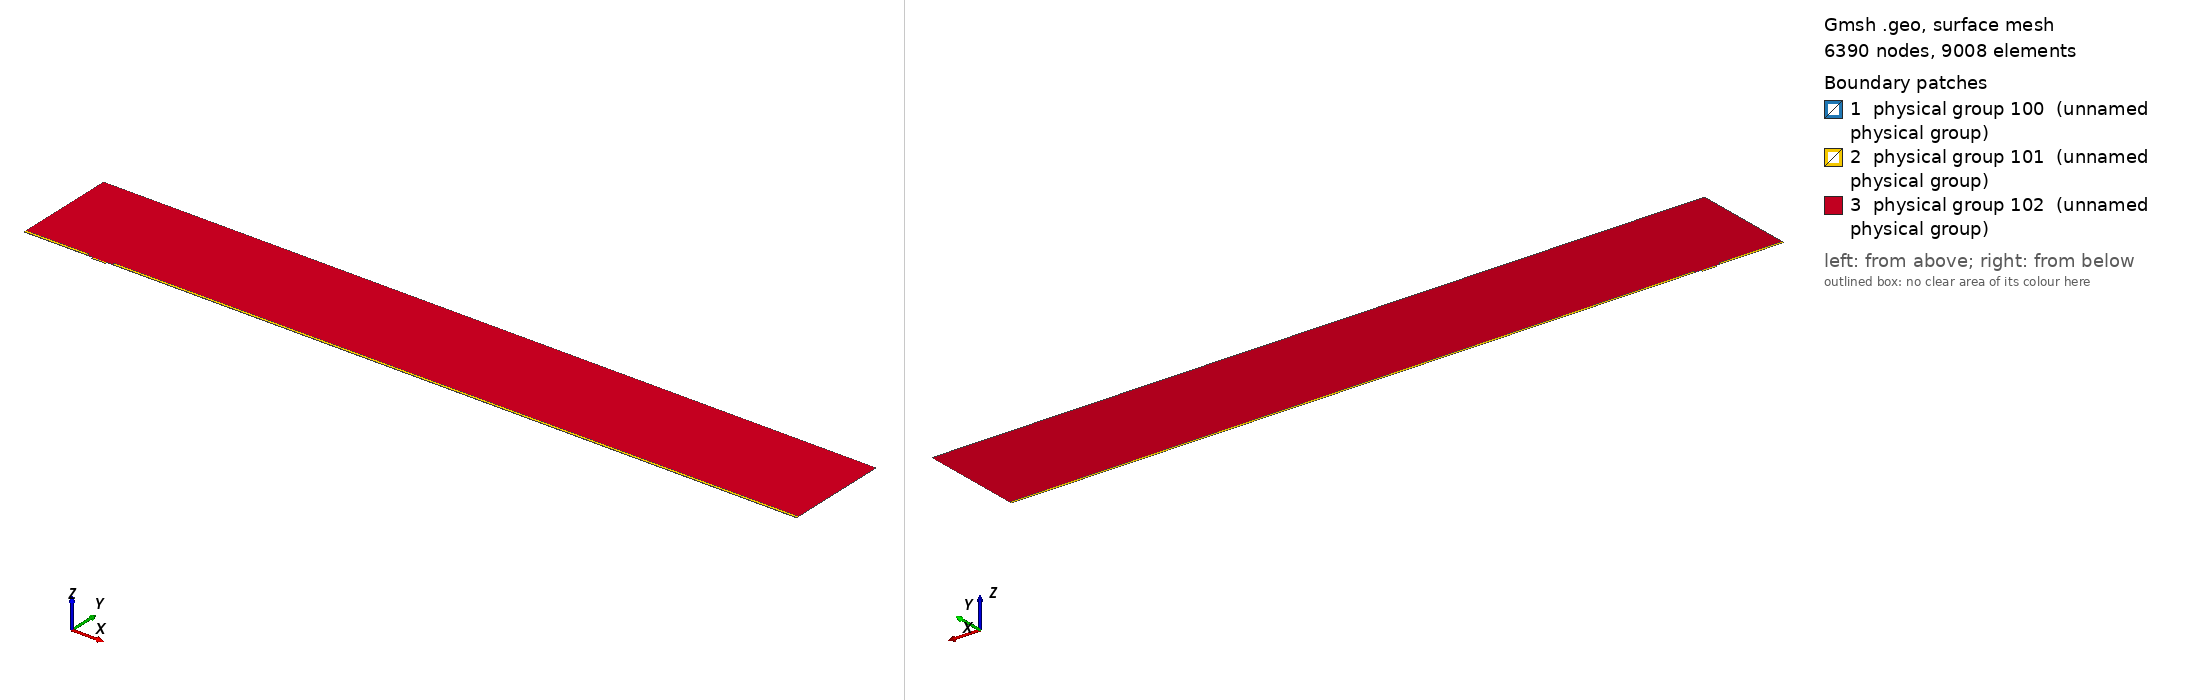

Gmsh geometry script, surface-meshed: 6390 nodes, 9008 surface elements. Boundary patches (legend numbers): 1 physical group 100 (unnamed physical group), 2 physical group 101 (unnamed physical group), 3 physical group 102 (unnamed physical group). Left view from above one corner, right view from below the opposite corner. Legend entries are the model's physical surfaces. The drawing asked Gmsh for element sizes between 1% and 20% of the model's largest extent; the script's own settings can give other sizes.

=== mesh.geo (drawn) ===
// Macro parameters
deltaStar = 1;
D = 2.5 * deltaStar; // depth of the gap 
W = 20 * deltaStar; // width of the gap
r = 8; // length of non-constant quads upstream and downstream of the gap
BL = 0.25 * deltaStar; // height of the second layer of quad elements
BL_upper = 3.5 * deltaStar; // height of the third layer of quad elements
x0 = 100 * deltaStar; // x distance from inflow to gap
lengthOutflow = 1000 * deltaStar; // length after the gap
x3 = W + lengthOutflow; // last point of the domain
height = 150 * deltaStar; // height of the triangular region
triagHeightRegion_inflow = height - BL - BL_upper; // height of the triangular region


// Micro parameters
dx = 0.05; // dx of square elements near the leading and trailing edge of the gap (most resolution-demanding points in the domain)
size_triag_v_top = 32; // size of the elements in the upper triangular region

// All the value below are between 0 and 1. =1  means the elements are all equal in size. Avoid using values very close to 1, because we dividing by log(p) in the formula.
p_in_v_right = 0.87; // densitiy concentration of elements inside the gap, vertically, near the right wall.
p_in_v_left = 0.8; // densitiy concentration of elements inside the gap, vertically, near the left wall.
p_in_h = 0.9; // densitiy concentration of elements inside the gap, horizontally. 

p_out_h = 0.5; // densitiy concentration of elements outside the gap, horizontally.
p_out_h_upper = 0.4; // densitiy concentration of elements outside the gap, horizontally on the upper layer of quads
p_out_v_inflow_dense = 0.8; // densitiy concentration of elements outside the gap, vertically, near the inflow and the gap
p_out_v_inflow_sparse = 0.99; // densitiy concentration of elements outside the gap, vertically, near the inflow and far from the gap
p_out_v_outflow_dense = 0.9; // densitiy concentration of elements outside the gap, vertically, near the outflow and the gap
p_out_v_outflow_sparse = 0.995; // densitiy concentration of elements outside the gap, vertically, near the outflow and far from the gap
p_triag_h_inflow = 0.8; // densitiy concentration of elements in the triangular region of the domain, horizontally.
p_triag_h_outflow = p_triag_h_inflow; // densitiy concentration of elements in the triangular region of the domain, horizontally.

enlarge_triag_inflow = 1.1; // heigher the value, larger the elements in the triangular region near the inflow
enlarge_triag_outflow = 1.1; // heigher the value, larger the elements in the triangular region near the outflow

// Automated parameters 
a_in_v_right = dx / (W / 2);
a_in_v_left = dx / (W / 2);
a_in_h = dx / (D / 2);
a_out_h = dx / BL;
a_out_v_inflow_dense = dx / r;
a_out_v_outflow_dense = dx / r;

// for the derivation of the formula, see file 20250123_gmshFormula.md in the docs folder
N_in_v_right = Ceil( Log (a_in_v_right / (1 - p_in_v_right + a_in_v_right * p_in_v_right)) / Log(p_in_v_right) );
N_in_v_left = Ceil( Log (a_in_v_left / (1 - p_in_v_left + a_in_v_left * p_in_v_left)) / Log(p_in_v_left) );
N_in_h = Ceil( Log (a_in_h / (1 - p_in_h + a_in_h * p_in_h)) / Log(p_in_h) );
N_out_h = Ceil( Log (a_out_h / (1 - p_out_h + a_out_h * p_out_h)) / Log(p_out_h) ) + 1; // + 1 is to correct the fact that the distance is too small to properly approximate the dx length
N_out_v_inflow_dense = Ceil( Log (a_out_v_inflow_dense / (1 - p_out_v_inflow_dense + a_out_v_inflow_dense * p_out_v_inflow_dense)) / Log(p_out_v_inflow_dense) );
N_out_v_outflow_dense = Ceil( Log (a_out_v_outflow_dense / (1 - p_out_v_outflow_dense + a_out_v_outflow_dense * p_out_v_outflow_dense)) / Log(p_out_v_outflow_dense) );

p_for_a_out_v_inflow_sparse_computation = p_out_v_inflow_dense;
p_for_a_out_v_outflow_sparse_computation = (p_out_v_outflow_dense + p_out_v_outflow_dense) / 2;
a_out_v_inflow_sparse = r / (x0 - r) * (1 - p_for_a_out_v_inflow_sparse_computation) / (1 - p_for_a_out_v_inflow_sparse_computation^(N_out_v_inflow_dense + 1));
a_out_v_outflow_sparse = r / (lengthOutflow - r) * (1 - p_for_a_out_v_outflow_sparse_computation) / (1 - p_for_a_out_v_outflow_sparse_computation^(N_out_v_outflow_dense + 1));

N_out_v_inflow_sparse = Ceil( Log(a_out_v_inflow_sparse / (1 - p_out_v_inflow_sparse + a_out_v_inflow_sparse * p_out_v_inflow_sparse)) / Log(p_out_v_inflow_sparse) );
N_out_v_outflow_sparse = Ceil( Log(a_out_v_outflow_sparse / (1 - p_out_v_outflow_sparse + a_out_v_outflow_sparse * p_out_v_outflow_sparse)) / Log(p_out_v_outflow_sparse) );


// second layer of quads
a_out_h_upper = (BL) / (BL_upper) * (1 - p_out_h) / (1 - p_out_h^(N_out_h + 1));
N_out_h_upper = Ceil( Log(a_out_h_upper / (1 - p_out_h_upper + a_out_h_upper * p_out_h_upper)) / Log(p_out_h_upper) );

// ---------------------------
// for triangular region
// ---------------------------
a_triag_h_inflow = (BL_upper) / (triagHeightRegion_inflow) * (1 - p_out_h_upper) / (1 - p_out_h_upper^(N_out_h_upper + 1));
a_triag_h_outflow = a_triag_h_inflow;
N_triag_v_top = Ceil( (x3 + x0) / size_triag_v_top ); // we assume p_triag_v = 1, otherwise the formula is different
N_triag_h_inflow = Ceil( Log(a_triag_h_inflow / (1 - p_triag_h_inflow + a_triag_h_inflow * p_triag_h_inflow)) / Log(p_triag_h_inflow) );
N_triag_h_outflow = Ceil( Log(a_triag_h_outflow / (1 - p_triag_h_outflow + a_triag_h_outflow * p_triag_h_outflow)) / Log(p_triag_h_outflow) );
N_triag_h_inflow = Ceil( N_triag_h_inflow / enlarge_triag_inflow );
N_triag_h_outflow = Ceil( N_triag_h_outflow / enlarge_triag_outflow );

Point(1) = {-x0, 0, 0};
Point(2) = {0,0,0};
Point(3) = {0,-D,0};
Point(4) = {W,-D,0};
Point(5) = {W,0,0};
Point(6) = {x3,0,0};
Point(8) = {x3,height,0};
Point(7) = {x3,BL,0};
Point(9) = {-x0,height,0};
Point(10) = {-x0,BL,0};
Point(11) = {0,BL,0};
Point(12) = {W,BL,0};
Point(13) = {W/2,0,0};
Point(14) = {W/2,BL,0};
Point(15) = {0,-D/2,0};
Point(16) = {W/2,-D,0};
Point(17) = {W,-D/2,0};
Point(18) = {-r,0,0};
Point(19) = {-r,BL,0};
Point(20) = {W + r,0,0};
Point(21) = {W + r,BL,0};
Point(22) = {-x0,BL+BL_upper,0};
Point(23) = {-r,BL+BL_upper,0};
Point(24) = {W + r,BL+BL_upper,0};
Point(25) = {x3,BL+BL_upper,0};

Line(1) = {1,18};
Line(2) = {2,15};
Line(3) = {3,16};
Line(4) = {4,17};
Line(5) = {5,20};
Line(6) = {6,7};
Line(7) = {7,25};
Line(8) = {8,9};
Line(9) = {9,22};
Line(10) = {10,19};
Line(11) = {10,1};
Line(12) = {11,14};
Line(13) = {12,21};
Line(14) = {2,13};
Line(15) = {15,3};
Line(16) = {16,4};
Line(17) = {17,5};
Line(18) = {13,5};
Line(19) = {14,12};
Line(20) = {18,2};
Line(21) = {20,6};
Line(22) = {21,7};
Line(23) = {19,11};
Line(24) = {22,10};
Line(25) = {25,8};
Line(26) = {25,24};
Line(27) = {22,23};
Line(28) = {23,19};
Line(29) = {24,21};

// outer quads
Curve Loop(1) = {5, 21, 6, -22, -13, -19, -12, -23, -10, 11, 1, 20, 14, 18};
Plane Surface(1) = {1};

// inside gap
Curve Loop(2) = {2, 15, 3, 16, 4, 17, -18, -14};
Plane Surface(2) = {2};

// triangular region
Curve Loop(3) = {23, 12, 19, 13, -29, -26, 25, 8, 9, 27, 28};
Plane Surface(3) = {3};

// 3rd layer of quads
Curve Loop(4) = {-24, 27, 28,-10};
Curve Loop(5) = {-29, -26, -7, -22};

Plane Surface(4) = {4};
Plane Surface(5) = {5};


// This defines the surfaces that will be meshed with quad elements
Transfinite Surface {1} = {1, 6, 7, 10};
Transfinite Surface {2} = {3, 4, 5, 2}; // number '2' must match the number '2' of plane surface
Transfinite Surface {4} = {19, 23, 22, 10};
Transfinite Surface {5} = {7, 25, 24, 21};

Transfinite Curve {18, 16, 19} = N_in_v_right Using Progression p_in_v_right;
Transfinite Curve {-14, -3, -12} = N_in_v_left Using Progression p_in_v_left;
Transfinite Curve {-2, 15, 17, -4} = N_in_h Using Progression p_in_h;

Transfinite Curve {11, -6} = N_out_h Using Progression p_out_h;
Transfinite Curve {24, 28, 29, -7} = N_out_h_upper Using Progression p_out_h_upper;
Transfinite Curve {10, 1, 27} = N_out_v_inflow_sparse Using Progression p_out_v_inflow_sparse;
Transfinite Curve {20, 23} = N_out_v_inflow_dense Using Progression p_out_v_inflow_dense;
Transfinite Curve {-21, -22, 26} = N_out_v_outflow_sparse Using Progression p_out_v_outflow_sparse;
Transfinite Curve {-5, -13} = N_out_v_outflow_dense Using Progression p_out_v_outflow_dense;

Recombine Surface {1, 2, 4, 5};

// for triangluar region
Transfinite Curve {8} = N_triag_v_top Using Progression 1;
Transfinite Curve {-25} = N_triag_h_outflow Using Progression p_triag_h_outflow;
Transfinite Curve {9} = N_triag_h_inflow Using Progression p_triag_h_inflow;


// defining boundary
Physical Curve(1) = {9,24,11}; // inlet
Physical Curve(2) = {7,25,6}; // outlet
Physical Curve(3) = {8}; // top
Physical Curve(4) = {1, 20, 2, 15, 3, 16, 4, 17, 5, 21}; // wall


Physical Surface(100) = {1};
Physical Surface(101) = {2, 4, 5};
Physical Surface(102) = {3};
